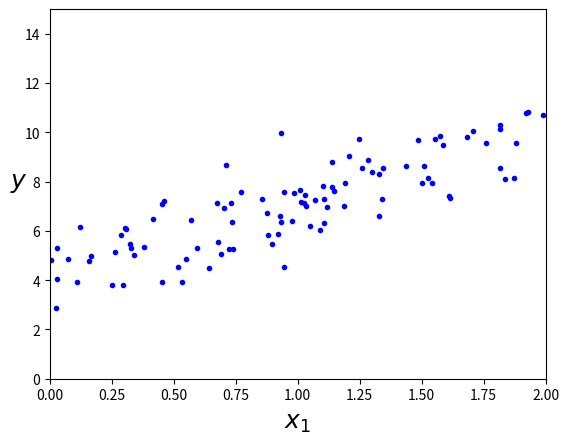

This figure's Python source:

import numpy as np
import matplotlib.pyplot as plt

X = 2 * np.random.rand(100, 1)
y = 4 + 3 * X + np.random.randn(100, 1)

plt.plot(X, y, "b.")
plt.xlabel("$x_1$", fontsize=18)
plt.ylabel("$y$", rotation=0, fontsize=18)
plt.axis([0, 2, 0, 15])
plt.show()